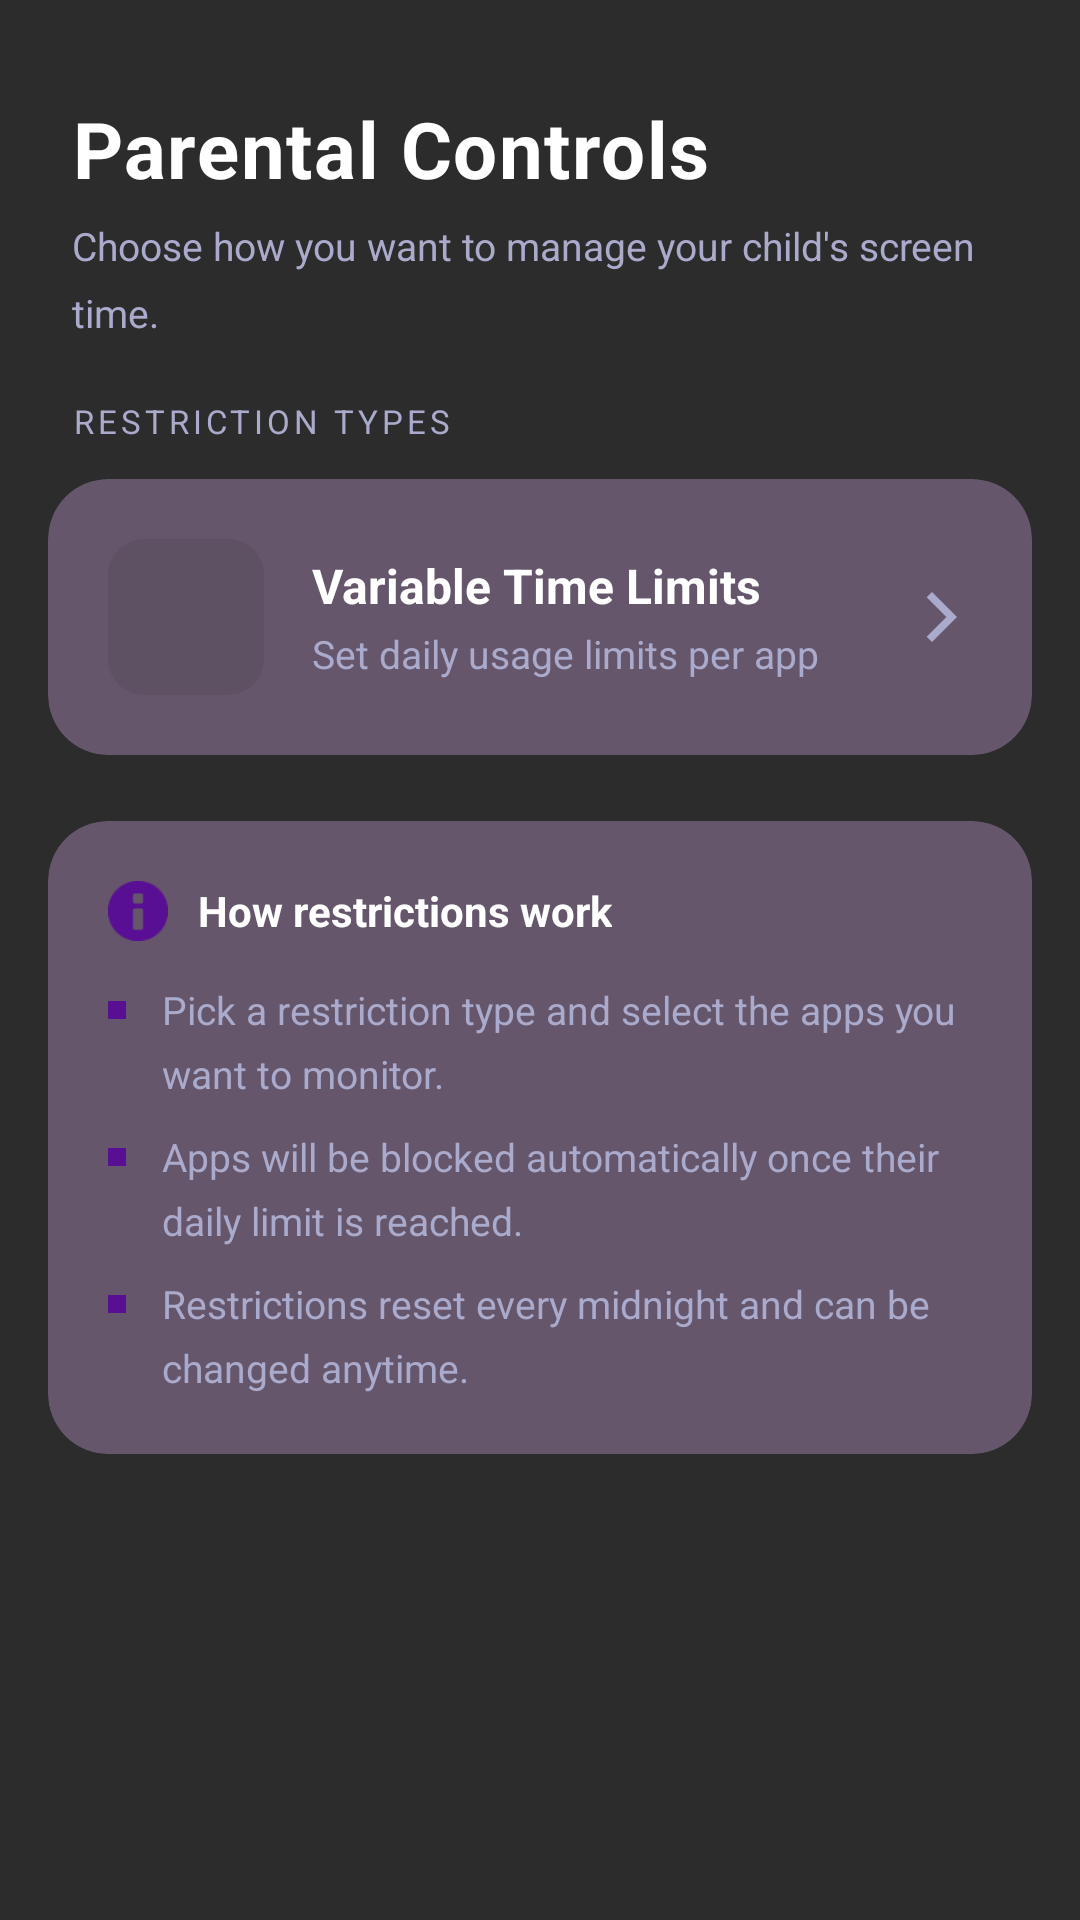

Here is an Android app screen rendered from its layout file. Give the layout XML and the strings, colors and styles it references.
<!-- AndroidManifest.xml: application theme Theme.EduLock -->
<!-- res/layout/fragment_control.xml -->
<?xml version="1.0" encoding="utf-8"?>
<ScrollView xmlns:android="http://schemas.android.com/apk/res/android"
    xmlns:app="http://schemas.android.com/apk/res-auto"
    android:layout_width="match_parent"
    android:layout_height="match_parent"
    android:background="@color/mud"
    android:fillViewport="true">

    <LinearLayout
        android:layout_width="match_parent"
        android:layout_height="wrap_content"
        android:orientation="vertical"
        android:paddingBottom="32dp">

        
        <LinearLayout
            android:id="@+id/header_section"
            android:layout_width="match_parent"
            android:layout_height="wrap_content"
            android:orientation="vertical"
            android:paddingStart="24dp"
            android:paddingEnd="24dp"
            android:paddingTop="32dp"
            android:paddingBottom="20dp">

            <TextView
                android:layout_width="wrap_content"
                android:layout_height="wrap_content"
                android:text="Parental Controls"
                android:textColor="@color/white"
                android:textSize="26sp"
                android:textStyle="bold"
                android:letterSpacing="0.02" />

            <TextView
                android:layout_width="wrap_content"
                android:layout_height="wrap_content"
                android:text="Choose how you want to manage your child's screen time."
                android:textColor="#AAAACC"
                android:textSize="13sp"
                android:layout_marginTop="6dp"
                android:lineSpacingMultiplier="1.4" />
        </LinearLayout>

        
        <TextView
            android:id="@+id/section_label"
            android:layout_width="wrap_content"
            android:layout_height="wrap_content"
            android:text="RESTRICTION TYPES"
            android:textColor="#AAAACC"
            android:textSize="11sp"
            android:letterSpacing="0.12"
            android:layout_marginStart="24dp"
            android:layout_marginBottom="12dp" />

        
        <androidx.cardview.widget.CardView
            android:id="@+id/time_limit_option"
            android:layout_width="match_parent"
            android:layout_height="wrap_content"
            android:layout_marginStart="16dp"
            android:layout_marginEnd="16dp"
            android:layout_marginBottom="14dp"
            android:clickable="true"
            android:focusable="true"
            android:foreground="?android:attr/selectableItemBackground"
            app:cardCornerRadius="20dp"
            app:cardBackgroundColor="@color/MudPurple"
            app:cardElevation="0dp"
            app:strokeWidth="1dp"
            app:strokeColor="@color/DarkerViolet">

            <LinearLayout
                android:layout_width="match_parent"
                android:layout_height="wrap_content"
                android:orientation="horizontal"
                android:padding="20dp"
                android:gravity="center_vertical">

                
                <LinearLayout
                    android:layout_width="52dp"
                    android:layout_height="52dp"
                    android:background="@drawable/rounded_purple_background"
                    android:gravity="center">

                    <ImageView
                        android:layout_width="26dp"
                        android:layout_height="26dp"
                        android:src="@drawable/ic_timer"
                        app:tint="@color/white" />
                </LinearLayout>

                
                <LinearLayout
                    android:layout_width="0dp"
                    android:layout_height="wrap_content"
                    android:layout_weight="1"
                    android:orientation="vertical"
                    android:layout_marginStart="16dp">

                    <TextView
                        android:layout_width="wrap_content"
                        android:layout_height="wrap_content"
                        android:text="Variable Time Limits"
                        android:textColor="@color/white"
                        android:textSize="16sp"
                        android:textStyle="bold" />

                    <TextView
                        android:layout_width="wrap_content"
                        android:layout_height="wrap_content"
                        android:text="Set daily usage limits per app"
                        android:textColor="#AAAACC"
                        android:textSize="13sp"
                        android:layout_marginTop="3dp" />
                </LinearLayout>

                <ImageView
                    android:layout_width="20dp"
                    android:layout_height="20dp"
                    android:src="@drawable/ic_arrow_forward"
                    app:tint="#AAAACC" />
            </LinearLayout>
        </androidx.cardview.widget.CardView>

        
        <androidx.cardview.widget.CardView
            android:id="@+id/info_card"
            android:layout_width="match_parent"
            android:layout_height="wrap_content"
            android:layout_marginStart="16dp"
            android:layout_marginEnd="16dp"
            android:layout_marginTop="8dp"
            app:cardCornerRadius="20dp"
            app:cardBackgroundColor="@color/MudPurple"
            app:cardElevation="0dp"
            app:strokeWidth="1dp"
            app:strokeColor="@color/DarkerViolet">

            <LinearLayout
                android:layout_width="match_parent"
                android:layout_height="wrap_content"
                android:orientation="vertical"
                android:padding="20dp">

                <LinearLayout
                    android:layout_width="match_parent"
                    android:layout_height="wrap_content"
                    android:orientation="horizontal"
                    android:gravity="center_vertical"
                    android:layout_marginBottom="14dp">

                    <ImageView
                        android:layout_width="20dp"
                        android:layout_height="20dp"
                        android:src="@android:drawable/ic_dialog_info"
                        app:tint="@color/DarkerViolet" />

                    <TextView
                        android:layout_width="wrap_content"
                        android:layout_height="wrap_content"
                        android:text="How restrictions work"
                        android:textColor="@color/white"
                        android:textSize="14sp"
                        android:textStyle="bold"
                        android:layout_marginStart="10dp" />
                </LinearLayout>

                
                <LinearLayout
                    android:layout_width="match_parent"
                    android:layout_height="wrap_content"
                    android:orientation="horizontal"
                    android:layout_marginBottom="10dp">

                    <View
                        android:layout_width="6dp"
                        android:layout_height="6dp"
                        android:layout_marginTop="6dp"
                        android:layout_marginEnd="12dp"
                        android:background="@color/DarkerViolet"
                        android:backgroundTint="@color/DarkerViolet" />

                    <TextView
                        android:layout_width="0dp"
                        android:layout_height="wrap_content"
                        android:layout_weight="1"
                        android:text="Pick a restriction type and select the apps you want to monitor."
                        android:textColor="#AAAACC"
                        android:textSize="13sp"
                        android:lineSpacingMultiplier="1.35" />
                </LinearLayout>

                
                <LinearLayout
                    android:layout_width="match_parent"
                    android:layout_height="wrap_content"
                    android:orientation="horizontal"
                    android:layout_marginBottom="10dp">

                    <View
                        android:layout_width="6dp"
                        android:layout_height="6dp"
                        android:layout_marginTop="6dp"
                        android:layout_marginEnd="12dp"
                        android:background="@color/DarkerViolet" />

                    <TextView
                        android:layout_width="0dp"
                        android:layout_height="wrap_content"
                        android:layout_weight="1"
                        android:text="Apps will be blocked automatically once their daily limit is reached."
                        android:textColor="#AAAACC"
                        android:textSize="13sp"
                        android:lineSpacingMultiplier="1.35" />
                </LinearLayout>

                
                <LinearLayout
                    android:layout_width="match_parent"
                    android:layout_height="wrap_content"
                    android:orientation="horizontal">

                    <View
                        android:layout_width="6dp"
                        android:layout_height="6dp"
                        android:layout_marginTop="6dp"
                        android:layout_marginEnd="12dp"
                        android:background="@color/DarkerViolet" />

                    <TextView
                        android:layout_width="0dp"
                        android:layout_height="wrap_content"
                        android:layout_weight="1"
                        android:text="Restrictions reset every midnight and can be changed anytime."
                        android:textColor="#AAAACC"
                        android:textSize="13sp"
                        android:lineSpacingMultiplier="1.35" />
                </LinearLayout>
            </LinearLayout>
        </androidx.cardview.widget.CardView>

    </LinearLayout>
</ScrollView>
<!-- resources referenced by this layout -->
<resources>
  <color name="DarkerViolet">#590f93</color>
  <color name="MudPurple">#65566b</color>
  <color name="mud">#2C2C2C</color>
  <color name="white">#FFFFFFFF</color>
  <!-- drawable ic_arrow_forward (drawable) -->
  <vector xmlns:android="http://schemas.android.com/apk/res/android"
      android:width="24dp"
      android:height="24dp"
      android:viewportWidth="24"
      android:viewportHeight="24">
      <path
          android:fillColor="#FFFFFF"
          android:pathData="M5.88,4.12L13.76,12l-7.88,7.88L8,22l10,-10L8,2z"/>
  </vector>
  <!-- drawable rounded_purple_background (drawable) -->
  <shape xmlns:android="http://schemas.android.com/apk/res/android">
      <solid android:color="#5e5163" />
      <corners android:radius="12dp" />
  </shape>
  <style name="Theme.EduLock" parent="AppTheme" />
  <style name="AppTheme" parent="Theme.Material3.DayNight.NoActionBar">
          
          <item name="buttonStyle">@style/Widget.AppCompat.Button</item>
          <item name="colorPrimary">@color/mud</item>
          <item name="colorPrimaryVariant">@color/white</item>
          <item name="android:textColorPrimary">@color/white</item>
          <item name="android:statusBarColor">@color/mud</item>
      </style>
</resources>
